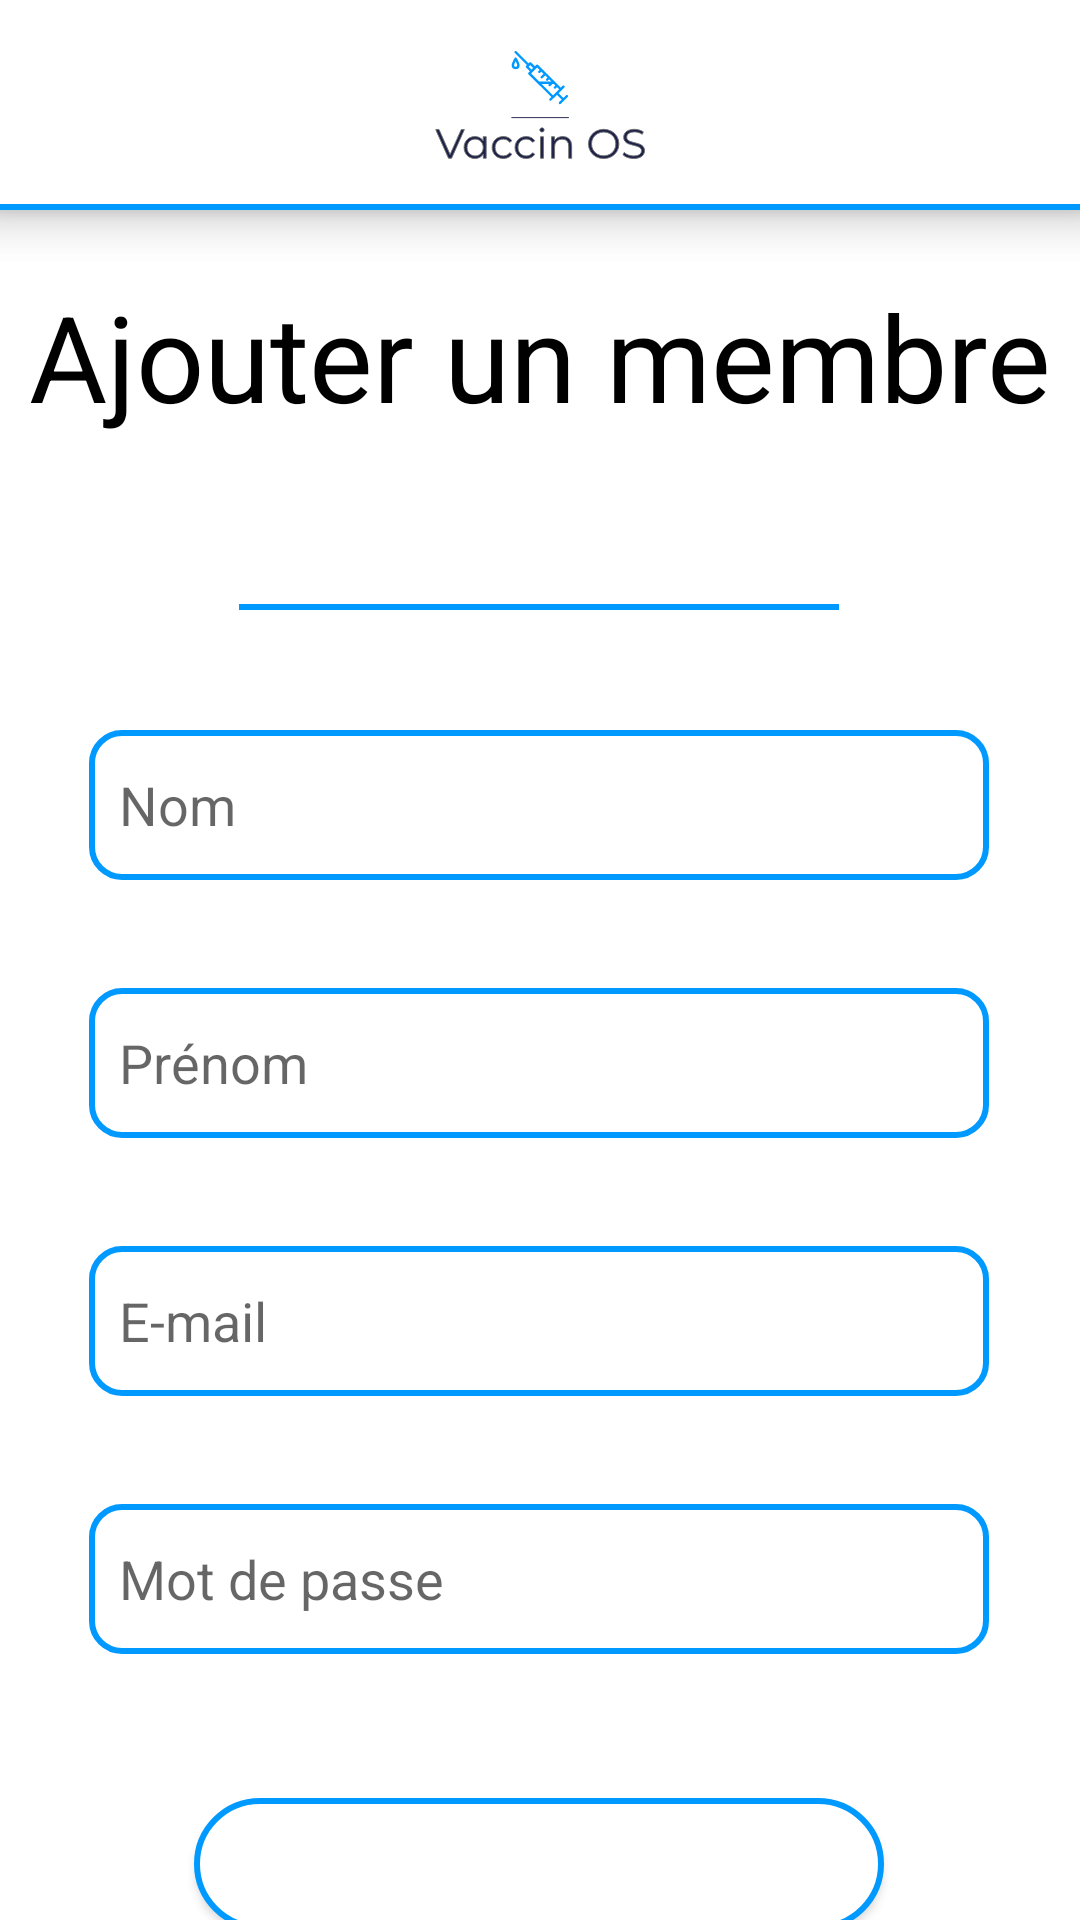

Reconstruct the res/layout file that produces this screen, plus the resources it refers to.
<!-- AndroidManifest.xml: application theme Theme.VaccinsOs -->
<!-- res/layout/activity_ajout_membre.xml -->
<?xml version="1.0" encoding="utf-8"?>
<androidx.constraintlayout.widget.ConstraintLayout xmlns:android="http://schemas.android.com/apk/res/android"
    xmlns:app="http://schemas.android.com/apk/res-auto"
    xmlns:tools="http://schemas.android.com/tools"
    android:layout_width="match_parent"
    android:layout_height="match_parent"
    tools:context=".administration.AjoutMembreActivity">

    <androidx.constraintlayout.widget.ConstraintLayout
        android:layout_width="match_parent"
        android:layout_height="match_parent"
        tools:context=".administration.AjoutMembreActivity"
        tools:layout_editor_absoluteX="-140dp"
        tools:layout_editor_absoluteY="-115dp">


        <View
            android:id="@+id/view6"
            android:layout_width="200dp"
            android:layout_height="2dp"
            android:layout_marginTop="56dp"
            android:background="@color/principal_blue"

            app:layout_constraintEnd_toEndOf="parent"
            app:layout_constraintHorizontal_bias="0.497"
            app:layout_constraintStart_toStartOf="parent"
            app:layout_constraintTop_toBottomOf="@+id/textView12" />

        <include
            layout="@layout/navbar_layout"
            tools:layout_editor_absoluteX="0dp"
            tools:layout_editor_absoluteY="0dp" />

        <TextView
            android:id="@+id/textView12"
            android:layout_width="wrap_content"
            android:layout_height="wrap_content"
            android:layout_marginTop="92dp"
            android:text="@string/textAjoutermembre"
            android:textColor="@color/black"
            android:textSize="40dp"
            app:layout_constraintEnd_toEndOf="parent"
            app:layout_constraintStart_toStartOf="parent"
            app:layout_constraintTop_toTopOf="parent" />

        <EditText
            android:id="@+id/editNomMembre"
            android:layout_width="300dp"
            android:layout_height="50dp"

            android:layout_marginTop="40dp"
            android:background="@drawable/shape_input_droit"
            android:hint="@string/nomMembre"
            android:inputType="textPersonName"


            android:paddingStart="10dp"
            app:layout_constraintEnd_toEndOf="parent"
            app:layout_constraintHorizontal_bias="0.495"
            app:layout_constraintStart_toStartOf="parent"
            app:layout_constraintTop_toBottomOf="@+id/view6" />

        <EditText
            android:id="@+id/editPrenomMembre"
            android:layout_width="300dp"
            android:layout_height="50dp"

            android:layout_marginTop="36dp"
            android:background="@drawable/shape_input_droit"


            android:hint="@string/prenomMembre"
            android:inputType="textPersonName"
            android:paddingStart="10dp"
            app:layout_constraintEnd_toEndOf="parent"
            app:layout_constraintHorizontal_bias="0.495"
            app:layout_constraintStart_toStartOf="parent"
            app:layout_constraintTop_toBottomOf="@+id/editNomMembre" />

        <EditText
            android:id="@+id/editEmailMembre"
            android:layout_width="300dp"
            android:layout_height="50dp"

            android:layout_marginTop="36dp"
            android:background="@drawable/shape_input_droit"
            android:hint="@string/mailMembre"


            android:inputType="textPersonName"
            android:paddingStart="10dp"
            app:layout_constraintEnd_toEndOf="parent"
            app:layout_constraintHorizontal_bias="0.495"
            app:layout_constraintStart_toStartOf="parent"
            app:layout_constraintTop_toBottomOf="@+id/editPrenomMembre" />

        <EditText
            android:id="@+id/editMotDePasseMembre"
            android:layout_width="300dp"
            android:layout_height="50dp"

            android:layout_marginTop="36dp"
            android:background="@drawable/shape_input_droit"
            android:hint="@string/connexion_password"


            android:inputType="textPassword"
            android:paddingStart="10dp"
            app:layout_constraintEnd_toEndOf="parent"
            app:layout_constraintHorizontal_bias="0.495"
            app:layout_constraintStart_toStartOf="parent"
            app:layout_constraintTop_toBottomOf="@+id/editEmailMembre" />

        <Button
            android:id="@+id/buttonAjoutMembre2"
            android:layout_width="230dp"
            android:layout_height="44dp"
            android:layout_marginTop="48dp"


            android:background="@drawable/shape_input"
            android:text="@string/ajoutMembre"
            android:textColor="@color/white"
            android:textSize="18dp"
            android:textStyle="bold"
            app:layout_constraintEnd_toEndOf="parent"
            app:layout_constraintHorizontal_bias="0.497"
            app:layout_constraintStart_toStartOf="parent"
            app:layout_constraintTop_toBottomOf="@+id/editMotDePasseMembre" />


    </androidx.constraintlayout.widget.ConstraintLayout>

</androidx.constraintlayout.widget.ConstraintLayout>
<!-- res/layout/navbar_layout.xml (included above) -->
<?xml version="1.0" encoding="utf-8"?>
<androidx.constraintlayout.widget.ConstraintLayout xmlns:android="http://schemas.android.com/apk/res/android"
    xmlns:app="http://schemas.android.com/apk/res-auto"
    xmlns:tools="http://schemas.android.com/tools"
    android:layout_width="match_parent"
    android:layout_height="match_parent"
    android:elevation="10dp"
    >

    <androidx.appcompat.widget.Toolbar

        android:id="@+id/toolbar"
        android:layout_width="match_parent"
        android:layout_height="wrap_content"
        android:background="#FFFFFFFF"

        android:minHeight="?attr/actionBarSize"
        app:layout_constraintBottom_toBottomOf="parent"
        app:layout_constraintEnd_toEndOf="parent"
        app:layout_constraintStart_toStartOf="parent"
        app:layout_constraintTop_toTopOf="parent"
        app:layout_constraintVertical_bias="0.0"
        android:elevation="10dp">

        <ImageView
            android:id="@+id/imageView"
            android:layout_width="70dp"
            android:layout_height="70dp"
            android:layout_gravity="center"
            android:src="@drawable/ic_logo_vaccinos"
            android:elevation="10dp"
            />

        <ImageView
            android:id="@+id/btnBack"
            android:layout_width="50dp"
            android:layout_height="50dp"
            android:layout_gravity="left"
            android:src="@drawable/ic_arrow_back_"
            app:tint="@color/principal_blue"
            android:elevation="10dp"/>


    </androidx.appcompat.widget.Toolbar>

    <View
        android:id="@+id/view"
        android:layout_width="match_parent"
        android:layout_height="2dp"
        android:layout_marginTop="68dp"
        android:background="@color/principal_blue"
        app:layout_constraintEnd_toEndOf="parent"
        app:layout_constraintHorizontal_bias="0.497"
        app:layout_constraintStart_toStartOf="parent"
        android:elevation="10dp"
        app:layout_constraintTop_toTopOf="parent" />

</androidx.constraintlayout.widget.ConstraintLayout>
<!-- resources referenced by this layout -->
<resources>
  <color name="black">#FF000000</color>
  <color name="principal_blue">#0099FF</color>
  <color name="white">#FFFFFFFF</color>
  <!-- drawable ic_logo_vaccinos: vector/xml drawable (drawable, 6667 chars, omitted) -->
  <!-- drawable shape_input (drawable) -->
  <?xml version="1.0" encoding="utf-8"?>
  <shape xmlns:android="http://schemas.android.com/apk/res/android"
      android:shape="rectangle"
      android:padding="10dp">
  
  
      <solid android:color="@color/white" />
      <corners
          android:bottomRightRadius="270dp"
          android:bottomLeftRadius="270dp"
          android:topLeftRadius="270dp"
  
          android:topRightRadius="270dp" />
      <stroke android:width="2dp" android:color="@color/principal_blue"/>
  </shape>
  <!-- drawable shape_input_droit (drawable) -->
  <?xml version="1.0" encoding="utf-8"?>
  <shape xmlns:android="http://schemas.android.com/apk/res/android"
      android:shape="rectangle"
      android:padding="10dp">
  
      <solid android:color="@color/white" />
      <corners
          android:bottomRightRadius="10dp"
          android:bottomLeftRadius="10dp"
          android:topLeftRadius="10dp"
          android:topRightRadius="10dp" />
      <stroke android:width="2dp" android:color="@color/principal_blue"/>
  
  </shape>
  <string name="ajoutMembre">Ajouter membre</string>
  <string name="connexion_password">Mot de passe</string>
  <string name="mailMembre">E-mail</string>
  <string name="nomMembre">Nom</string>
  <string name="prenomMembre">Prénom</string>
  <string name="textAjoutermembre">Ajouter un membre</string>
  <style name="Theme.VaccinsOs" parent="Theme.MaterialComponents.DayNight.DarkActionBar">
          
          <item name="colorPrimary">@color/principal_blue</item>
          <item name="colorPrimaryVariant">@color/secondary_blue</item>
          <item name="colorOnPrimary">@color/white</item>
          
          <item name="colorSecondary">@color/principal_other</item>
          <item name="colorSecondaryVariant">@color/secondary_other</item>
          <item name="colorOnSecondary">@color/black</item>
  
          
          <item name="android:statusBarColor" tools:targetApi="l">?attr/colorPrimaryVariant</item>
          
      </style>
  <color name="secondary_blue">#007DD1</color>
  <color name="principal_other">#00FA85</color>
  <color name="secondary_other">#00BA63</color>
</resources>
